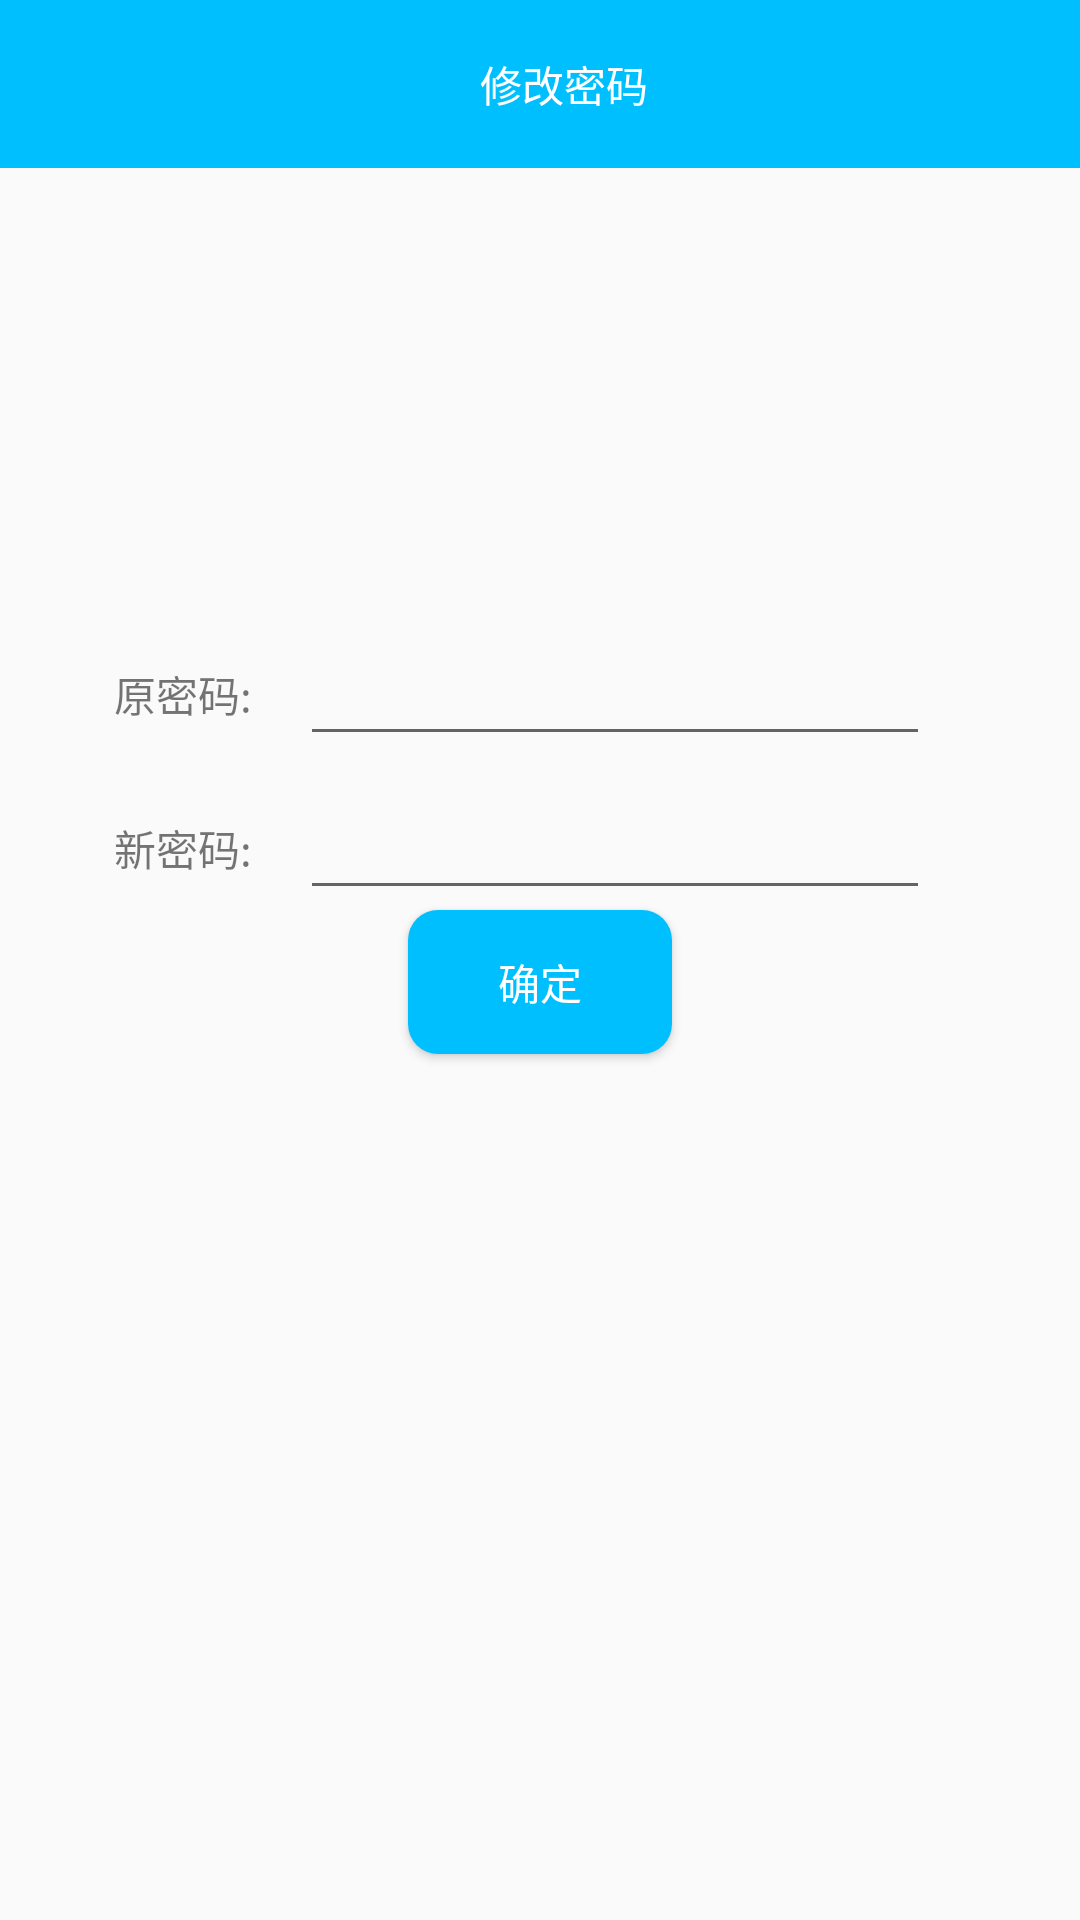

Android layout source for this screen:
<!-- AndroidManifest.xml: application theme AppTheme -->
<!-- res/layout/password.xml -->
<?xml version="1.0" encoding="utf-8"?>
<androidx.constraintlayout.widget.ConstraintLayout xmlns:android="http://schemas.android.com/apk/res/android"
    android:layout_width="match_parent"
    android:layout_height="match_parent"
    xmlns:app="http://schemas.android.com/apk/res-auto"
    xmlns:tools="http://schemas.android.com/tools"
    tools:context=".activity.PasswordActivity">

    <androidx.appcompat.widget.Toolbar
        android:id="@+id/top_bar_device"
        android:layout_width="match_parent"
        android:layout_height="wrap_content"
        android:background="@color/colorPrimary"
        android:theme="@style/ThemeOverlay.AppCompat.ActionBar"
        app:layout_constraintStart_toStartOf="parent"
        app:layout_constraintTop_toTopOf="parent"
        app:popupTheme="@style/ThemeOverlay.AppCompat.Light">

        <androidx.constraintlayout.widget.ConstraintLayout
            android:layout_width="match_parent"
            android:layout_height="wrap_content">

            <TextView
                android:id="@+id/text1"
                android:layout_width="wrap_content"
                android:layout_height="wrap_content"
                android:text="修改密码"
                android:textColor="#FFF"
                android:textSize="@dimen/text_size_20"
                app:layout_constraintBottom_toBottomOf="parent"
                app:layout_constraintEnd_toEndOf="parent"
                app:layout_constraintStart_toStartOf="parent"
                app:layout_constraintTop_toTopOf="parent" />

        </androidx.constraintlayout.widget.ConstraintLayout>

    </androidx.appcompat.widget.Toolbar>

    <TextView
        android:id="@+id/id"
        android:layout_width="wrap_content"
        android:layout_height="wrap_content"
        android:layout_margin="@dimen/activity_margin"
        android:text="@string/oldpass"
        app:layout_constraintTop_toTopOf="@id/old_pass"
        app:layout_constraintBottom_toBottomOf="@id/old_pass"
        app:layout_constraintEnd_toStartOf="@id/old_pass"  />

    <EditText
        android:id="@+id/old_pass"
        android:layout_width="wrap_content"
        android:layout_height="wrap_content"
        android:layout_marginBottom="@dimen/activity_10dp"
        android:ems="10"
        android:inputType="number"
        app:layout_constraintBottom_toTopOf="@id/new_pass"
        app:layout_constraintEnd_toEndOf="@id/new_pass"
        app:layout_constraintStart_toStartOf="@id/new_pass" />

    <TextView
        android:id="@+id/name"
        android:layout_width="wrap_content"
        android:layout_height="wrap_content"
        android:layout_margin="@dimen/activity_margin"
        android:text="@string/newpass"
        app:layout_constraintBottom_toBottomOf="@id/new_pass"
        app:layout_constraintTop_toTopOf="@id/new_pass"
        app:layout_constraintEnd_toStartOf="@id/new_pass"/>

    <EditText
        android:id="@+id/new_pass"
        android:layout_width="wrap_content"
        android:layout_height="wrap_content"
        android:layout_marginStart="@dimen/activity_50dp"
        android:layout_marginBottom="75dp"
        android:ems="10"
        android:inputType="text"
        app:layout_constraintTop_toTopOf="parent"
        app:layout_constraintEnd_toEndOf="parent"
        app:layout_constraintBottom_toBottomOf="parent"
        app:layout_constraintStart_toStartOf="parent" />

    <Button
        android:id="@+id/password_setting"
        android:layout_width="wrap_content"
        android:layout_height="wrap_content"
        android:layout_marginTop="@dimen/dp_40"
        android:text="@string/ok"
        android:background="@drawable/radius_background"
        android:textColor="@color/white"
        app:layout_constraintStart_toStartOf="parent"
        app:layout_constraintEnd_toEndOf="parent"
        app:layout_constraintTop_toBottomOf="@id/new_pass"/>

</androidx.constraintlayout.widget.ConstraintLayout>
<!-- resources referenced by this layout -->
<resources>
  <color name="colorPrimary">#00BFFF</color>
  <color name="white">#FFF</color>
  <dimen name="activity_10dp">10dp</dimen>
  <dimen name="activity_50dp">50dp</dimen>
  <dimen name="activity_margin">16dp</dimen>
  <!-- drawable radius_background (drawable) -->
  <?xml version="1.0" encoding="utf-8"?>
  <shape xmlns:android="http://schemas.android.com/apk/res/android">
      
      
      
      <corners android:radius="10dp" />
      
      <solid android:color="#00BFFF" />
  </shape>
  <string name="newpass">新密码:</string>
  <string name="ok">确定</string>
  <string name="oldpass">原密码:</string>
  <style name="AppTheme" parent="Theme.AppCompat.Light.NoActionBar">
          
          <item name="colorPrimary">@color/colorPrimary</item>
          <item name="colorPrimaryDark">@color/colorPrimaryDark</item>
          <item name="colorAccent">@color/blue</item>
      </style>
  <color name="colorPrimaryDark">#1b9eef</color>
  <color name="blue">#38ACEC</color>
</resources>
